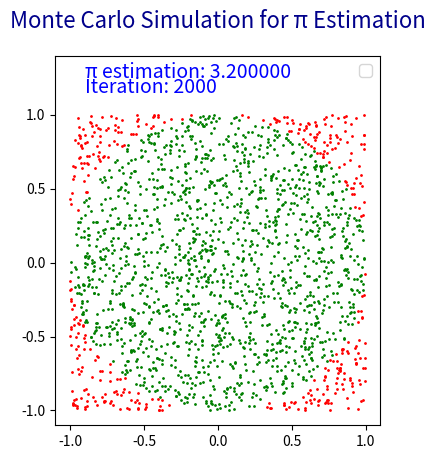

This chart was generated by the following Python code:
import random
import matplotlib.pyplot as plt
import matplotlib.animation as animation

def calculate_in_circle_points(points:list, radius:int):
    in_circle_points = []
    not_in_circle_points = []
    for point in points:
        if point[0]**2 + point[1]**2 <= radius**2:
            in_circle_points.append(point)
        else:
            not_in_circle_points.append(point)

    return in_circle_points, not_in_circle_points

def calculate_random_points(circle_center:tuple, radius:int, points:int):
    max_x = circle_center[0] + radius 
    min_x = circle_center[0] - radius 
    max_y = circle_center[1] + radius 
    min_y = circle_center[1] - radius

    return [(random.uniform(min_x, max_x), random.uniform(min_y, max_y)) for _ in range(points)]

def update(frame, total_points, batch_size, circle_center, radius, all_points, scatter_in, scatter_out, text_pi, text_iter):
    # Generate new batch of points
    new_points = calculate_random_points(circle_center, radius, batch_size)
    all_points.extend(new_points)
    
    # Calculate points inside and outside the circle
    in_circle, not_in_circle = calculate_in_circle_points(all_points, radius)
    
    # Update scatter plots for points inside and outside the circle
    scatter_in.set_offsets(in_circle)
    scatter_out.set_offsets(not_in_circle)
    
    # Estimate π dynamically
    pi_estimation = 4 * (len(in_circle) / len(all_points))
    
    # Update text for π estimation and iteration number
    text_pi.set_text(f'π estimation: {pi_estimation:.6f}')
    text_iter.set_text(f'Iteration: {len(all_points)}')
    
    return scatter_in, scatter_out, text_pi, text_iter

if __name__ == "__main__":
    # Circle properties
    center = (0, 0)
    radius = 1

    # Number of points and animation settings
    total_points = 100000  
    batch_size = 1000  
    
    all_points = []

    # Set up the figure and axis
    fig, ax = plt.subplots()
    ax.set_aspect('equal')
    ax.set_xlim(-1.1, 1.1)
    ax.set_ylim(-1.1, 1.4)

    # Scatter plots for points inside and outside the circle
    scatter_in = ax.scatter([], [], color='green', s=1)
    scatter_out = ax.scatter([], [], color='red', s=1)
    
    # Dynamic text for π estimation and iteration number
    text_pi = ax.text(-0.9, 1.25, '', fontsize=14, color='blue')
    text_iter = ax.text(-0.9, 1.15, '', fontsize=14, color='blue')
    
    # Set the title with a larger font size
    ax.set_title('Monte Carlo Simulation for π Estimation', fontsize=16, pad=20, color='darkblue')
    
    # Adjust the legend for better visibility
    ax.legend(loc='upper right', fontsize=12, frameon=True)
    
    # Initialize the animation
    ani = animation.FuncAnimation(fig, update, frames=range(total_points // batch_size), 
                                  fargs=(total_points, batch_size, center, radius, all_points, scatter_in, scatter_out, text_pi, text_iter),
                                  interval=50, blit=True)

    # Display the animation
    plt.show()
